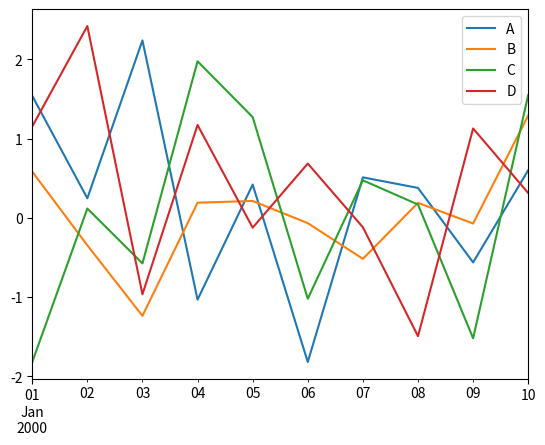
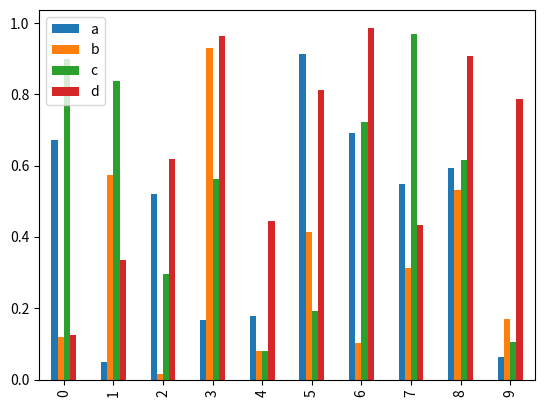
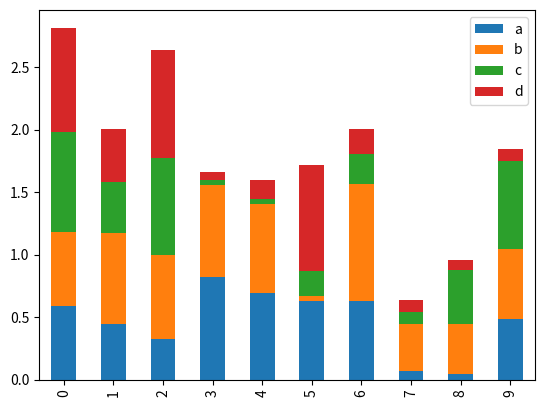
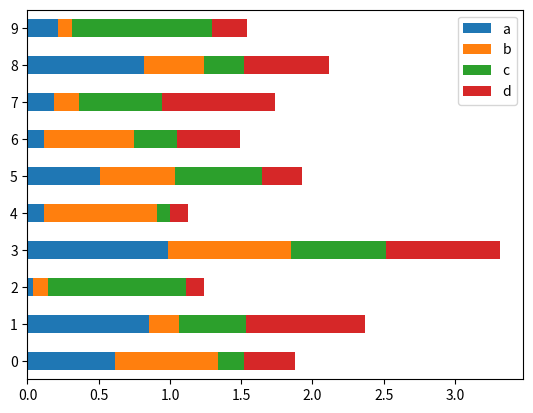
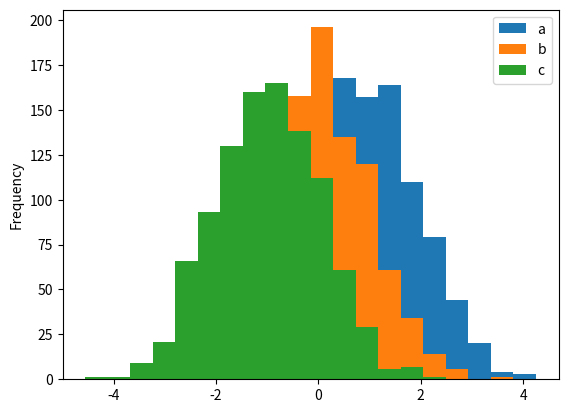
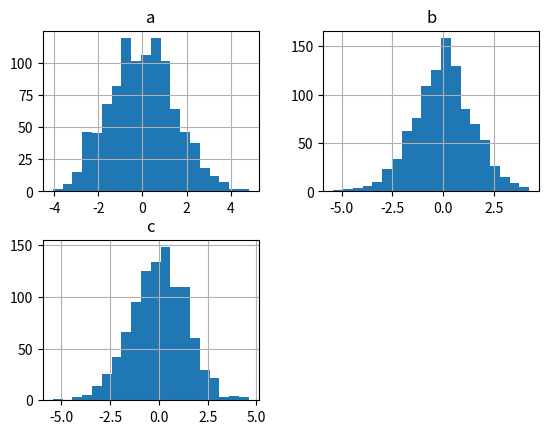
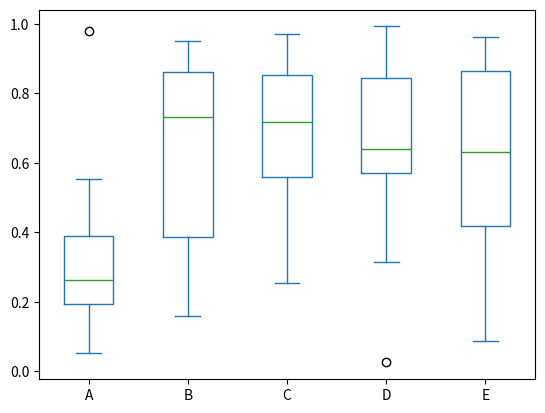
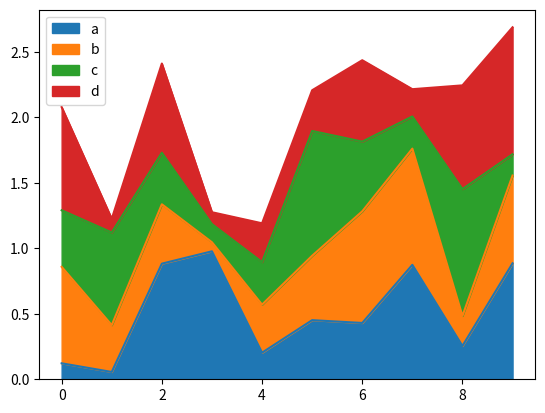
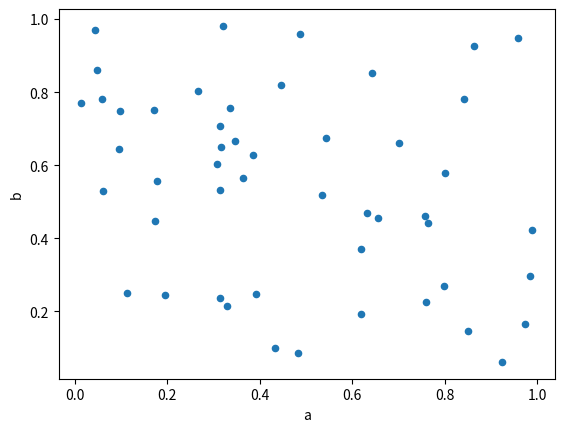
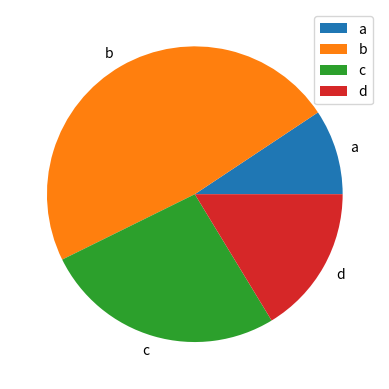

These charts were generated, in order, by the following Python code:
import pandas as pd
import numpy as np
import matplotlib.pyplot as plt

## Basic Plotting: plot
df = pd.DataFrame(np.random.randn(10,4),index=pd.date_range('1/1/2000',
   periods=10), columns=list('ABCD'))

df.plot()
plt.show()

## Bar Plot
df = pd.DataFrame(np.random.rand(10,4),columns=['a','b','c','d'])
df.plot.bar()
plt.show()

df = pd.DataFrame(np.random.rand(10,4),columns=['a','b','c','d'])
df.plot.bar(stacked=True)
plt.show()

df = pd.DataFrame(np.random.rand(10,4),columns=['a','b','c','d'])
df.plot.barh(stacked=True)
plt.show()

## Histograms
df = pd.DataFrame({'a':np.random.randn(1000)+1,'b':np.random.randn(1000),'c':
np.random.randn(1000) - 1}, columns=['a', 'b', 'c'])
df.plot.hist(bins=20)
plt.show()

df=pd.DataFrame({'a':np.random.randn(1000)+1,'b':np.random.randn(1000),'c':
np.random.randn(1000) - 1}, columns=['a', 'b', 'c'])
df.diff().hist(bins=20)
plt.show()

## Box Plots
df = pd.DataFrame(np.random.rand(10, 5), columns=['A', 'B', 'C', 'D', 'E'])
df.plot.box()
plt.show()

## Area Plot
df = pd.DataFrame(np.random.rand(10, 4), columns=['a', 'b', 'c', 'd'])
df.plot.area()
plt.show()

## Scatter Plot
df = pd.DataFrame(np.random.rand(50, 4), columns=['a', 'b', 'c', 'd'])
df.plot.scatter(x='a', y='b')
plt.show()


## Pie Chart
df = pd.DataFrame(3 * np.random.rand(4), index=['a', 'b', 'c', 'd'], columns=['x'])
df.plot.pie(subplots=True)
plt.show()
